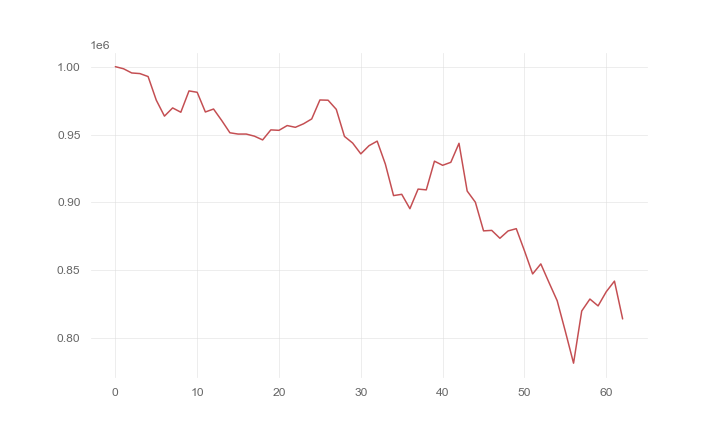

The table this chart was drawn from, first rows:
, 0
0, 1000000
1, 998451
2, 995363
3, 994908
4, 992728
5, 975335
6, 963578
7, 969619
8, 966440
9, 982145
10, 981133
11, 966627
12, 968810
13, 960345
14, 951322
15, 950371
16, 950371
17, 948809
18, 946055
19, 953442
20, 953118
21, 956633
22, 955340
23, 957945
24, 961520
25, 975474
26, 975295
27, 968570
28, 948646
29, 943762
30, 935790
31, 941801
32, 945162
33, 928231
34, 905053
35, 906001
36, 895409
37, 909844
38, 909278
39, 930402
40, 927367
41, 929571
42, 943565
43, 908401
44, 900185
45, 879084
46, 879437
47, 873635
48, 879039
49, 880701
50, 864418
51, 847362
52, 854758
53, 841037
54, 827622
55, 805000
56, 781651
57, 820079
58, 828870
59, 823834
... 3 more rows
